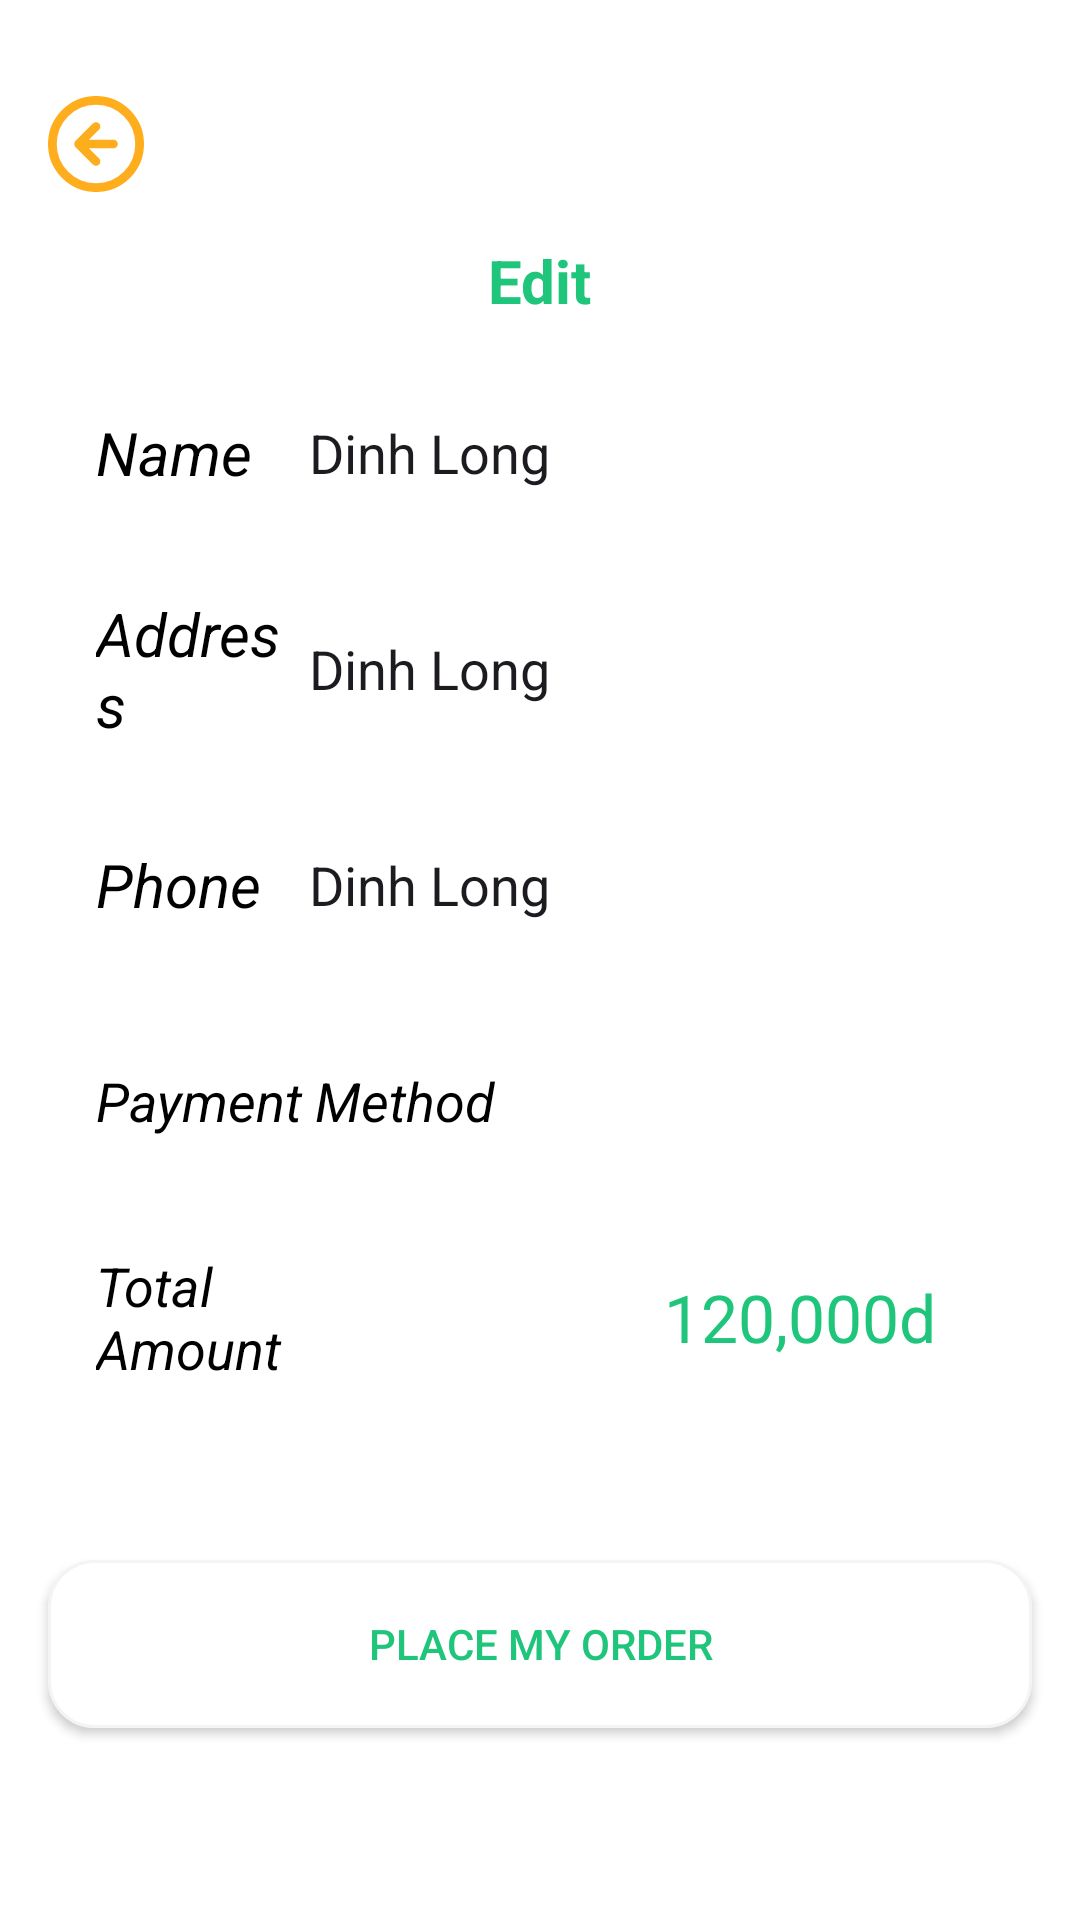

Here is an Android app screen rendered from its layout file. Give the layout XML and the strings, colors and styles it references.
<!-- AndroidManifest.xml: application theme Theme.WavesOfFood -->
<!-- res/layout/activity_pay_out.xml -->
<?xml version="1.0" encoding="utf-8"?>
<FrameLayout xmlns:android="http://schemas.android.com/apk/res/android"
    xmlns:app="http://schemas.android.com/apk/res-auto"
    xmlns:tools="http://schemas.android.com/tools"
    android:id="@+id/main"
    android:orientation="vertical"
    android:background="@color/white"
    android:layout_width="match_parent"
    android:layout_height="match_parent"
    tools:context=".PayOutActivity">

    <LinearLayout
        android:layout_width="match_parent"
        android:layout_height="wrap_content"
        android:orientation="vertical">

        <ImageButton
            android:id="@+id/imageButtonBack"
            android:layout_width="32dp"
            android:layout_height="32dp"
            android:layout_marginStart="16dp"
            android:layout_marginTop="32dp"
            android:background="@android:color/transparent"
            android:scaleType="centerCrop"
            android:src="@drawable/arrow_left"
            android:text="Button"
            app:layout_constraintStart_toStartOf="parent"
            app:layout_constraintTop_toTopOf="parent" />

    <TextView
        android:id="@+id/textView22"
        android:layout_width="wrap_content"
        android:layout_height="wrap_content"
        android:text="Edit"
        android:layout_marginTop="16dp"
        android:layout_gravity="center"
        android:textColor="@color/textColor"
        android:textSize="20sp"
        android:textStyle="bold"
        app:layout_constraintEnd_toEndOf="parent"
        app:layout_constraintStart_toStartOf="parent"
        app:layout_constraintTop_toBottomOf="@+id/imageButtonBack" />

    <LinearLayout
        android:layout_width="match_parent"
        android:layout_height="56dp"
        android:orientation="horizontal"
        android:layout_marginStart="16dp"
        android:layout_marginEnd="16dp"
        android:layout_marginTop="16dp"
        android:background="@drawable/profileedittextshape"
        android:gravity="center_vertical"
        app:layout_constraintEnd_toEndOf="parent"
        app:layout_constraintStart_toStartOf="parent"
        app:layout_constraintTop_toBottomOf="@+id/textView22">

        <TextView
            android:id="@+id/textViewName"
            android:layout_width="40dp"
            android:layout_height="wrap_content"
            android:layout_marginStart="16dp"
            android:layout_weight="1"
            android:textSize="20sp"
            android:textColor="@color/black"
            android:textStyle="italic"
            android:text="Name" />

        <EditText
            android:id="@+id/editTextName"
            android:layout_width="wrap_content"
            android:layout_height="wrap_content"
            android:layout_weight="1"
            android:background="@android:color/transparent"
            android:ems="10"
            android:layout_marginTop="5dp"
            android:layout_marginBottom="5dp"
            android:inputType="textPersonName"
            android:text="Dinh Long"/>
    </LinearLayout>
    <LinearLayout
        android:layout_width="match_parent"
        android:layout_height="56dp"
        android:orientation="horizontal"
        android:layout_marginStart="16dp"
        android:layout_marginEnd="16dp"
        android:background="@drawable/profileedittextshape"
        android:gravity="center_vertical"
        android:layout_marginTop="16dp"
        app:layout_constraintEnd_toEndOf="parent"
        app:layout_constraintStart_toStartOf="parent"
        app:layout_constraintTop_toBottomOf="@+id/textView22">

        <TextView
            android:id="@+id/textViewAddress"
            android:layout_width="40dp"
            android:layout_height="wrap_content"
            android:layout_marginStart="16dp"
            android:layout_weight="1"
            android:text="Address"
            android:textColor="@color/black"
            android:textSize="20sp"
            android:textStyle="italic" />

        <EditText
            android:id="@+id/editTextAddress"
            android:layout_width="wrap_content"
            android:layout_height="wrap_content"
            android:layout_weight="1"
            android:background="@android:color/transparent"
            android:ems="10"
            android:layout_marginTop="5dp"
            android:layout_marginBottom="5dp"
            android:inputType="textPersonName"
            android:text="Dinh Long"/>
    </LinearLayout>
    <LinearLayout
        android:layout_width="match_parent"
        android:layout_height="56dp"
        android:orientation="horizontal"
        android:layout_marginStart="16dp"
        android:layout_marginEnd="16dp"
        android:background="@drawable/profileedittextshape"
        android:gravity="center_vertical"
        android:layout_marginTop="16dp"
        app:layout_constraintEnd_toEndOf="parent"
        app:layout_constraintStart_toStartOf="parent"
        app:layout_constraintTop_toBottomOf="@+id/textView22">

        <TextView
            android:id="@+id/textViewPhone"
            android:layout_width="40dp"
            android:layout_height="wrap_content"
            android:layout_marginStart="16dp"
            android:layout_weight="1"
            android:text="Phone"
            android:textColor="@color/black"
            android:textSize="20sp"
            android:textStyle="italic" />

        <EditText
            android:id="@+id/editTextPhone"
            android:layout_width="wrap_content"
            android:layout_height="wrap_content"
            android:layout_weight="1"
            android:background="@android:color/transparent"
            android:ems="10"
            android:layout_marginTop="5dp"
            android:layout_marginBottom="5dp"
            android:inputType="textPersonName"
            android:text="Dinh Long"/>
    </LinearLayout>
    <LinearLayout
        android:layout_width="match_parent"
        android:layout_height="56dp"
        android:orientation="horizontal"
        android:layout_marginStart="16dp"
        android:layout_marginEnd="16dp"
        android:background="@drawable/profileedittextshape"
        android:gravity="center_vertical"
        android:layout_marginTop="16dp"
        app:layout_constraintEnd_toEndOf="parent"
        app:layout_constraintStart_toStartOf="parent"
        app:layout_constraintTop_toBottomOf="@+id/textView22">

        <TextView
            android:id="@+id/textViewPayment"
            android:layout_width="40dp"
            android:layout_height="wrap_content"
            android:layout_marginStart="16dp"
            android:layout_weight="1"
            android:textSize="18sp"
            android:textColor="@color/black"
            android:textStyle="italic"
            android:text="Payment Method" />

        <ImageView
            android:layout_width="157dp"
            android:layout_height="wrap_content"
            android:layout_gravity="end"
            android:src="@drawable/cashondelivery" />
    </LinearLayout>
    <LinearLayout
        android:layout_width="match_parent"
        android:layout_height="56dp"
        android:orientation="horizontal"
        android:layout_marginStart="16dp"
        android:layout_marginEnd="16dp"
        android:background="@drawable/profileedittextshape"
        android:gravity="center_vertical"
        android:layout_marginTop="16dp"
        android:layout_marginBottom="8dp"
        app:layout_constraintEnd_toEndOf="parent"
        app:layout_constraintStart_toStartOf="parent"
        app:layout_constraintTop_toBottomOf="@+id/textView22">

        <TextView
            android:id="@+id/textViewTotal"
            android:layout_width="40dp"
            android:layout_height="wrap_content"
            android:layout_marginStart="16dp"
            android:layout_weight="1"
            android:textSize="18sp"
            android:textColor="@color/black"
            android:textStyle="italic"
            android:text="Total Amount" />

        <TextView
            android:id="@+id/PayOutTotalPrice"
            android:layout_width="150dp"
            android:layout_height="wrap_content"
            android:layout_weight="1"
            android:background="@android:color/transparent"
            android:ems="10"
            android:layout_marginTop="5dp"
            android:layout_marginBottom="5dp"
            android:inputType="none"
            android:text="120,000d"
            android:textColor="@color/textColor"
            android:gravity="end"
            android:textSize="22sp"
            android:paddingEnd="32dp"/>
    </LinearLayout>
    </LinearLayout>
    <androidx.appcompat.widget.AppCompatButton
        android:id="@+id/PlaceMyOrderButton"
        android:layout_width="match_parent"
        android:layout_height="56dp"
        android:text="PLACE MY ORDER"
        android:layout_gravity="bottom"
        android:textColor="@color/textColor"
        android:textAllCaps="false"
        android:layout_marginBottom="64dp"
        android:layout_marginStart="16dp"
        android:layout_marginEnd="16dp"
        android:background="@drawable/edittextshape"/>
</FrameLayout>
<!-- resources referenced by this layout -->
<resources>
  <color name="black">#FF000000</color>
  <color name="textColor">#1FC57A</color>
  <color name="white">#FFFFFFFF</color>
  <!-- drawable arrow_left (drawable) -->
  <vector xmlns:android="http://schemas.android.com/apk/res/android" android:height="24dp" android:viewportHeight="22" android:viewportWidth="22" android:width="24dp">
        
      <path android:fillColor="#00000000" android:pathData="M11,7L7,11M7,11L11,15M7,11H15M21,11C21,16.523 16.523,21 11,21C5.477,21 1,16.523 1,11C1,5.477 5.477,1 11,1C16.523,1 21,5.477 21,11Z" android:strokeColor="#FEAD1D" android:strokeLineCap="round" android:strokeLineJoin="round" android:strokeWidth="2"/>
      
  </vector>
  <!-- drawable edittextshape (drawable) -->
  <?xml version="1.0" encoding="utf-8"?>
  <shape xmlns:android="http://schemas.android.com/apk/res/android">
   <solid android:color="@color/white"/>
      <corners android:radius="15dp"/>
      <stroke android:color="#f4f4f4" android:width="1dp"/>
  </shape>
  <style name="Theme.WavesOfFood" parent="Base.Theme.WavesOfFood" />
  <style name="Base.Theme.WavesOfFood" parent="Theme.Material3.DayNight.NoActionBar">
          
          <item name="android:statusBarColor">@color/green</item>
      </style>
  <color name="green">#53E88B</color>
</resources>
